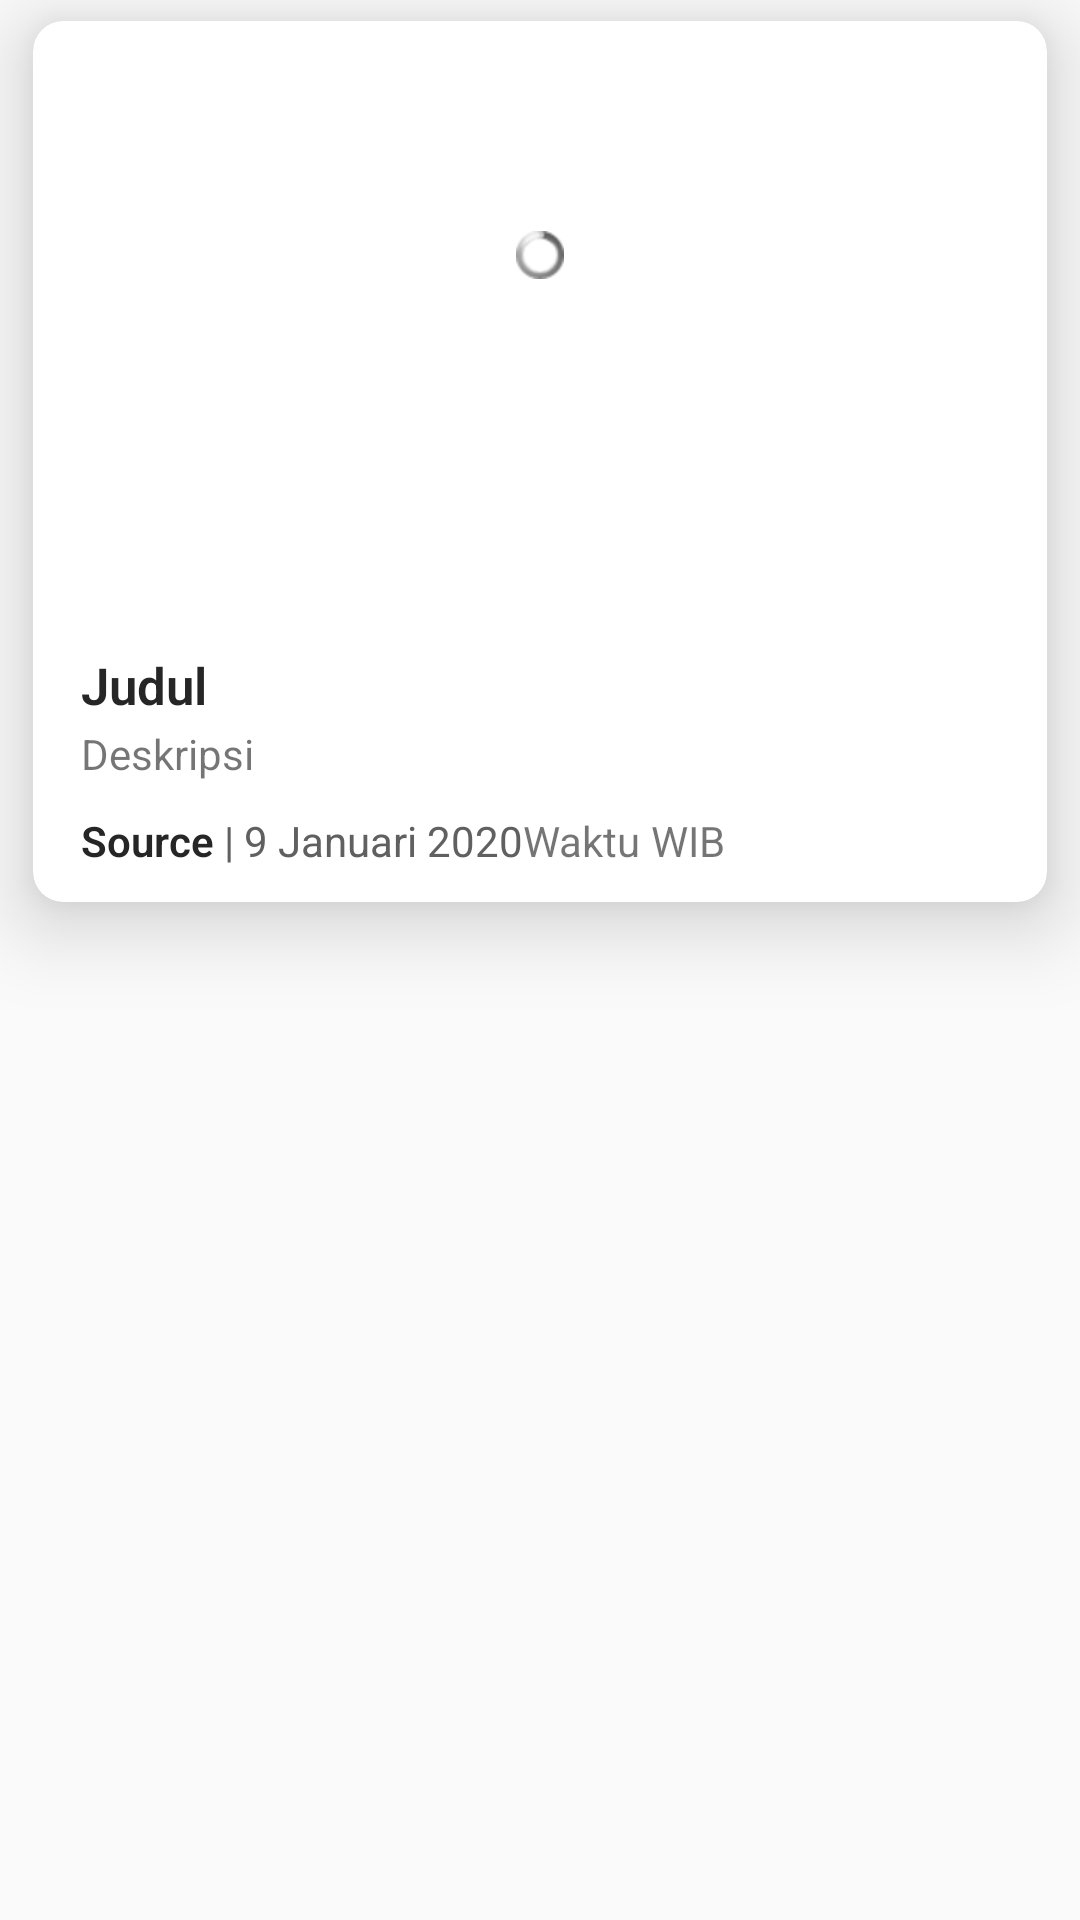

Layout XML and referenced resources for this Android screen:
<!-- AndroidManifest.xml: application theme AppTheme -->
<!-- res/layout/item.xml -->
<?xml version="1.0" encoding="utf-8"?>
<FrameLayout xmlns:android="http://schemas.android.com/apk/res/android"
    xmlns:app="http://schemas.android.com/apk/res-auto"
    xmlns:tools="http://schemas.android.com/tools"
    android:layout_width="match_parent"
    android:layout_height="wrap_content">

    <androidx.cardview.widget.CardView
        android:layout_width="wrap_content"
        android:layout_height="wrap_content"
        android:layout_marginLeft="11dp"
        android:layout_marginTop="7dp"
        android:layout_marginRight="11dp"
        android:layout_marginBottom="7dp"
        app:cardCornerRadius="10dp"
        app:cardElevation="16dp">

        <RelativeLayout
            android:layout_width="match_parent"
            android:layout_height="wrap_content"
            android:background="?android:attr/selectableItemBackground">

            <ImageView
                android:id="@+id/gmbr"
                android:layout_width="match_parent"
                android:layout_height="200dp"
                android:scaleType="centerCrop"
                tools:ignore="UnusedAttribute" />

            
            
            
            
            

            <ProgressBar
                android:id="@+id/proses_gmbr"
                style="@android:style/Widget.ProgressBar.Small"
                android:layout_width="match_parent"
                android:layout_height="wrap_content"
                android:layout_marginTop="70dp" />

            <TextView
                android:id="@+id/author"
                android:layout_width="match_parent"
                android:layout_height="30dp"
                android:layout_alignStart="@+id/judul"
                android:layout_alignLeft="@+id/judul"
                android:layout_marginRight="160dp"
                android:drawablePadding="10dp"
                android:ellipsize="end"
                android:gravity="bottom"
                android:maxLines="1"
                android:singleLine="true"
                android:text="Author"
                android:textColor="@color/putih"
                android:visibility="invisible" />

            
            
            
            
            
            
            
            
            
            

            
            
            
            
            
            

            
            
            
            
            
            
            
            
            

            <TextView
                android:id="@+id/judul"
                android:layout_width="match_parent"
                android:layout_height="wrap_content"
                android:layout_below="@+id/gmbr"
                android:layout_marginLeft="16dp"
                android:layout_marginTop="10dp"
                android:layout_marginRight="16dp"
                android:fontFamily="sans-serif-light"
                android:maxLines="3"
                android:text="Judul"
                android:textColor="@color/textJudul"
                android:textSize="17sp"
                android:textStyle="bold" />

            <TextView
                android:id="@+id/deskripsi"
                android:layout_width="wrap_content"
                android:layout_height="wrap_content"
                android:layout_below="@+id/judul"
                android:layout_marginLeft="16dp"
                android:layout_marginTop="2dp"
                android:layout_marginRight="16dp"
                android:gravity="start|end"
                android:maxLines="2"
                android:text="Deskripsi" />

            <TextView
                android:id="@+id/sumber"
                android:layout_width="wrap_content"
                android:layout_height="20dp"
                android:layout_below="@+id/deskripsi"
                android:layout_marginLeft="16dp"
                android:layout_marginTop="10dp"
                android:layout_marginBottom="10dp"
                android:drawablePadding="10dp"
                android:ellipsize="end"
                android:fontFamily="sans-serif-light"
                android:maxLines="1"
                android:singleLine="true"
                android:text="Source"
                android:textColor="@color/textJudul"
                android:textStyle="bold" />

            <TextView
                android:id="@+id/bates"
                android:layout_width="wrap_content"
                android:layout_height="wrap_content"
                android:layout_below="@+id/deskripsi"
                android:layout_marginTop="10dp"
                android:layout_marginBottom="10dp"
                android:layout_toRightOf="@+id/sumber"
                android:text=" | "
                android:textColor="#606060" />


            <TextView
                android:id="@+id/publishedAt"
                android:layout_width="wrap_content"
                android:layout_height="wrap_content"
                android:layout_below="@id/deskripsi"
                android:layout_marginTop="10dp"
                android:layout_marginBottom="10dp"
                android:layout_toRightOf="@+id/bates"
                android:text="9 Januari 2020"
                android:textColor="#606060" />

            <TextView
                android:id="@+id/tampilanWaktu"
                android:layout_width="wrap_content"
                android:layout_height="20dp"
                android:layout_below="@+id/deskripsi"
                android:layout_marginTop="10dp"
                android:layout_marginBottom="10dp"
                android:layout_toRightOf="@+id/publishedAt"
                android:ellipsize="end"
                android:singleLine="true"
                android:text="Waktu" />

            <TextView
                android:layout_width="wrap_content"
                android:layout_height="20dp"
                android:layout_below="@+id/deskripsi"
                android:layout_marginTop="10dp"
                android:layout_marginBottom="10dp"
                android:layout_toRightOf="@+id/tampilanWaktu"
                android:ellipsize="end"
                android:singleLine="true"
                android:text=" WIB" />
        </RelativeLayout>
    </androidx.cardview.widget.CardView>

</FrameLayout>
<!-- resources referenced by this layout -->
<resources>
  <color name="putih">#000000</color>
  <color name="textJudul">#262626</color>
  <!-- drawable bg_tanggal (drawable) -->
  <?xml version="1.0" encoding="utf-8"?>
  <layer-list xmlns:android="http://schemas.android.com/apk/res/android">
      <item>
          <shape
              android:shape="rectangle"
              android:padding="5dp">
              <solid android:color="#e7e7e7" />
              <corners
                  android:bottomRightRadius="50dp"
                  android:bottomLeftRadius="50dp"
                  android:topLeftRadius="50dp"
                  android:topRightRadius="50dp"/>
          </shape>
      </item>
      <item android:bottom="2px" android:right="2px">
          <shape xmlns:android="http://schemas.android.com/apk/res/android"
              android:shape="rectangle"
              android:padding="5dp">
              <solid android:color="#00000000"/> 
              <corners
                  android:bottomRightRadius="50dp"
                  android:bottomLeftRadius="50dp"
                  android:topLeftRadius="50dp"
                  android:topRightRadius="50dp"/>
          </shape>
      </item>
  </layer-list>
  <style name="AppTheme" parent="Theme.AppCompat.Light.DarkActionBar">
          
          <item name="colorPrimary">@color/colorPrimary</item>
          <item name="colorPrimaryDark">@color/colorPrimaryDark</item>
          <item name="colorAccent">@color/colorAccent</item>
      </style>
  <color name="colorPrimary">#1C191D</color>
  <color name="colorPrimaryDark">#000000</color>
  <color name="colorAccent">#1e344b</color>
</resources>
